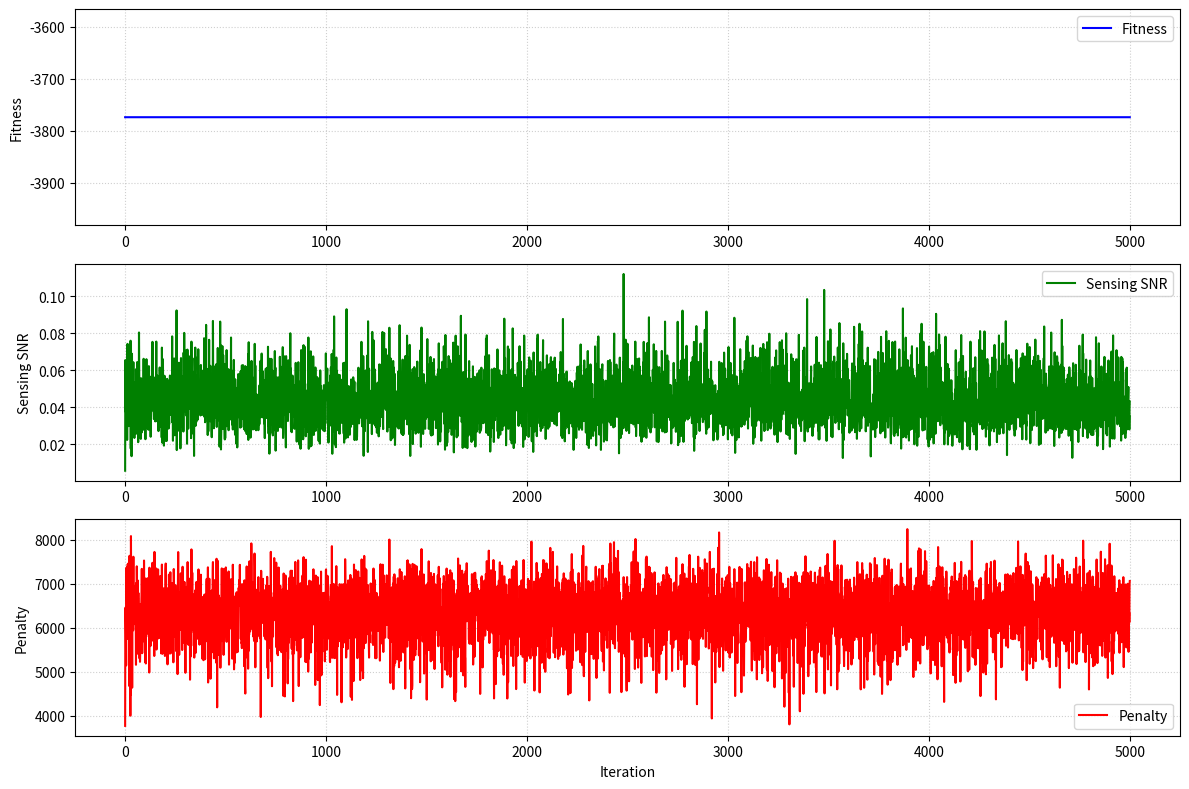

The matplotlib source for this figure:
import numpy as np
import matplotlib.pyplot as plt
from numpy.random import normal, uniform

# ================== 1. THAM SỐ HỆ THỐNG ==================
Mt = 2      # Số lượng AP phát
Nt = 16     # Số anten trên mỗi AP
U = 5       # Số lượng người dùng (UEs)
Q = 1       # Số luồng cảm biến
S = U + Q   # Tổng số luồng
DIMENSION = Mt * Nt * S * 2 # Tổng số biến thực (phần thực và ảo của fms)

MAX_POWER = 1.0 # P_m = 1 Watt
MIN_SINR_THRES = np.full(U, 1.0) # Ngưỡng SINR tối thiểu (gamma_u)

# Tham số (1+1)-ES
ES_SIGMA_INIT = 0.1 
ES_MAX_ITERS = 5000 
ES_MU = 0.0          
PENALTY_FACTOR = 1000 # Hệ số phạt cho việc vi phạm ràng buộc

# ================== 2. HÀM GIẢ LẬP KÊNH & ĐÁP ỨNG ==================
def generate_placeholder_channels(U, Mt, Nt):
    H_U = {}
    for u in range(U):
        H_U[u] = (normal(0, 1, Mt * Nt) + 1j * normal(0, 1, Mt * Nt)) * np.sqrt(0.5)
    return H_U

def generate_array_response(Mt, Nt):
    A_response = {}
    for m in range(Mt):
        A_response[m] = np.ones((Nt, 1)) + 1j * np.zeros((Nt, 1))
    return A_response

SENSING_PARAMS = {
    'Zeta_sq': 0.01,
    'Sigma_sq_comm': np.full(U, 1e-6),
    'Sigma_sq_sensing': 1.0
}

# ================== 3. CHUYỂN ĐỔI BIẾN ==================
def vector_to_complex_beamforming(vector_real, Mt, Nt, S):
    f_ms = {}
    complex_vector = vector_real[::2] + 1j * vector_real[1::2]
    for m in range(Mt):
        f_ms[m] = {}
        for s in range(S):
            start_idx = (m * S + s) * Nt
            end_idx = start_idx + Nt
            f_ms[m][s] = complex_vector[start_idx:end_idx].reshape(Nt, 1)
    return f_ms

# ================== 4. HÀM RÀNG BUỘC & MỤC TIÊU ==================
def calculate_power_constraint(f_ms, Mt, S, P_max):
    total_penalty = 0.0
    for m in range(Mt):
        ap_power = 0.0
        for s in range(S):
            ap_power += np.sum(np.abs(f_ms[m][s]) ** 2)
        if ap_power > P_max:
            penalty = (ap_power - P_max)
            total_penalty += penalty * PENALTY_FACTOR
    return total_penalty

def calculate_comm_SINR(f_ms, u, H_U, Mt, Nt, U, Q, sigma_sq_u, gamma_u):
    h_mu = {}
    h_u = H_U[u]
    for m in range(Mt):
        start_idx = m * Nt
        end_idx = (m + 1) * Nt
        h_mu[m] = h_u[start_idx:end_idx].reshape(Nt, 1)
    DS_sum = sum(h_mu[m].conj().T @ f_ms[m][u] for m in range(Mt))
    DS_power = np.abs(DS_sum) ** 2
    MUI_power = sum(
        np.abs(sum(h_mu[m].conj().T @ f_ms[m][u_prime] for m in range(Mt))) ** 2
        for u_prime in range(U) if u_prime != u
    )
    SI_power = sum(
        np.abs(sum(h_mu[m].conj().T @ f_ms[m][q] for m in range(Mt))) ** 2
        for q in range(U, U+Q)
    )
    Noise_power = sigma_sq_u
    SINR_u = DS_power / (MUI_power + SI_power + Noise_power)
    penalty = 0.0
    if SINR_u < gamma_u:
        penalty = (gamma_u - SINR_u) * PENALTY_FACTOR
    return float(SINR_u), float(penalty)

def calculate_sensing_SNR(f_ms, Mt, S, A_resp, sensing_params):
    varsigma_sq = sensing_params['Sigma_sq_sensing']
    Mr = Mt
    denominator = Mr * varsigma_sq
    numerator = 0.0
    zeta_sq = sensing_params['Zeta_sq']
    for m_t in range(Mt):
        F_mt = np.hstack([f_ms[m_t][s] for s in range(S)])
        a_mt = A_resp[m_t]
        inner_term = a_mt.conj().T @ F_mt
        norm_sq = np.sum(np.abs(inner_term) ** 2)
        numerator += zeta_sq * Mr * norm_sq
    return float(numerator / denominator) if denominator != 0 else 0.0

def calculate_fitness(vector_real, Mt, Nt, U, Q, P_max, gamma_u, H_U, A_resp, sensing_params):
    S = U + Q
    f_ms = vector_to_complex_beamforming(vector_real, Mt, Nt, S)
    total_penalty = 0.0
    total_penalty += calculate_power_constraint(f_ms, Mt, S, P_max)
    for u in range(U):
        sigma_sq_u = sensing_params['Sigma_sq_comm'][u]
        gamma_u_thres = gamma_u[u]
        _, sinr_penalty = calculate_comm_SINR(
            f_ms, u, H_U, Mt, Nt, U, Q, sigma_sq_u, gamma_u_thres
        )
        total_penalty += sinr_penalty
    sensing_snr = calculate_sensing_SNR(f_ms, Mt, S, A_resp, sensing_params)
    fitness = sensing_snr - total_penalty
    return float(fitness), float(sensing_snr), float(total_penalty)

# ================== 5. (1+1)-EVOLUTION STRATEGY ==================
def initialize_parent(dimension, max_power):
    amplitude_limit = np.sqrt(max_power / (dimension // 2))
    initial_solution = uniform(-amplitude_limit, amplitude_limit, dimension)
    return initial_solution

def mutation(parent, sigma, mu):
    perturbation = normal(mu, sigma, parent.shape)
    offspring = parent + perturbation
    return offspring

def evolution_strategy_1_plus_1(dimension, max_iters, sigma_init, mu, system_params):
    P_MAX = system_params['P_max'] # Access P_max from system_params
    parent = initialize_parent(dimension, P_MAX)
    parent_fitness, parent_snr, parent_penalty = calculate_fitness(
        parent, **system_params
    )
    best_solution = parent
    best_fitness = parent_fitness
    current_sigma = sigma_init
    fitness_history = [parent_fitness]
    snr_history = [parent_snr]
    penalty_history = [parent_penalty]
    print(f"Bắt đầu (1+1)-ES. Fitness khởi tạo: {parent_fitness:.4e}")
    for i in range(max_iters):
        offspring = mutation(parent, current_sigma, mu)
        offspring_fitness, offspring_snr, offspring_penalty = calculate_fitness(
            offspring, **system_params
        )
        if offspring_fitness > parent_fitness:
            parent = offspring
            parent_fitness = offspring_fitness
            if parent_fitness > best_fitness:
                best_fitness = parent_fitness
                best_solution = parent
        fitness_history.append(parent_fitness)
        snr_history.append(offspring_snr)
        penalty_history.append(offspring_penalty)
        if (i + 1) % 500 == 0:
            print(f"Lặp {i + 1}/{max_iters}: Fitness tốt nhất = {best_fitness:.4e}")
    print(f"\nOptimization finished after {max_iters} iterations.")
    print(f"Final Best Fitness (SNR - Penalty): {best_fitness:.4e}")
    # Trả về vector phức tạp và lịch sử hội tụ
    return vector_to_complex_beamforming(best_solution, Mt, Nt, S), fitness_history, snr_history, penalty_history

# ================== 6. MAIN & ĐỒ THỊ ==================
def main():
    H_U_PL = generate_placeholder_channels(U, Mt, Nt)
    A_RESP_PL = generate_array_response(Mt, Nt)
    system_parameters = {
        'Mt': Mt,
        'Nt': Nt,
        'U': U,
        'Q': Q,
        'P_max': MAX_POWER,
        'gamma_u': MIN_SINR_THRES,
        'H_U': H_U_PL,
        'A_resp': A_RESP_PL,
        'sensing_params': SENSING_PARAMS
    }
    final_beamforming_solution, fitness_history, snr_history, penalty_history = evolution_strategy_1_plus_1(
        DIMENSION, ES_MAX_ITERS, ES_SIGMA_INIT, ES_MU, system_parameters
    )
    print("\n===============================================")
    print("KẾT QUẢ ĐỊNH DẠNG CHÙM TIA TỐI ƯU")
    print("===============================================")
    if final_beamforming_solution is not None:
        print(f"Vector f_0,0 (AP 0, Luồng 0, {Nt}x1):")
        print(final_beamforming_solution[0][0][:5])
        sensing_stream_index = U
        if final_beamforming_solution[0][sensing_stream_index] is not None:
            print(f"\nVector f_0,Q (AP 0, Luồng Cảm biến {Q}, {Nt}x1):")
            print(final_beamforming_solution[0][sensing_stream_index][:5])
    # Vẽ đồ thị hội tụ
    plt.figure(figsize=(12, 8))
    plt.subplot(3, 1, 1)
    plt.plot(fitness_history, label='Fitness', color='blue')
    plt.ylabel('Fitness')
    plt.legend()
    plt.grid(True, linestyle=':', alpha=0.6)
    plt.subplot(3, 1, 2)
    plt.plot(snr_history, label='Sensing SNR', color='green')
    plt.ylabel('Sensing SNR')
    plt.legend()
    plt.grid(True, linestyle=':', alpha=0.6)
    plt.subplot(3, 1, 3)
    plt.plot(penalty_history, label='Penalty', color='red')
    plt.xlabel('Iteration')
    plt.ylabel('Penalty')
    plt.legend()
    plt.grid(True, linestyle=':', alpha=0.6)
    plt.tight_layout()
    plt.show()

if __name__ == "__main__":
    main()